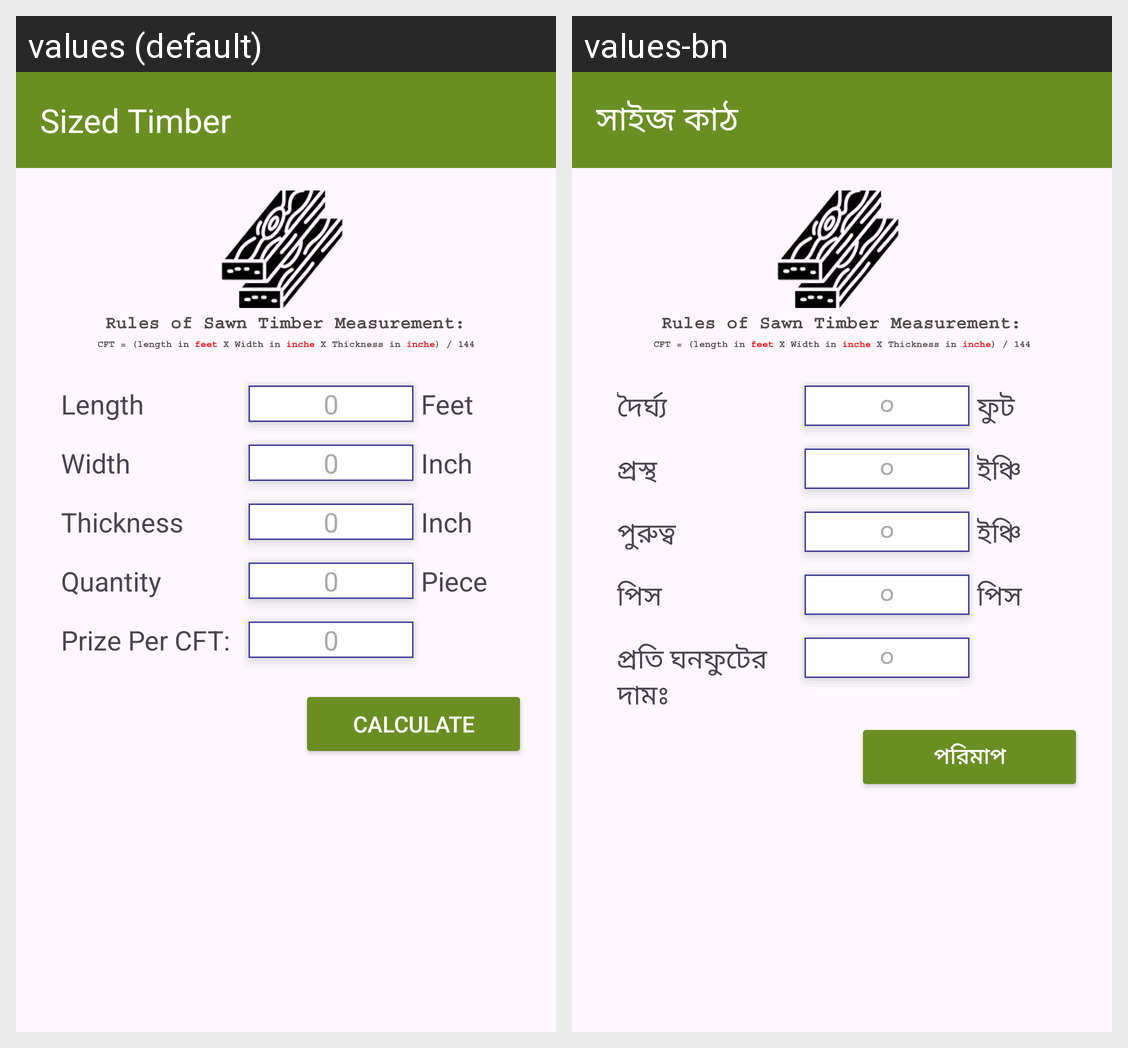

The Android screen above is rendered under two locales of the same app. Produce the string resources it draws, with the default and per-locale values.
Android screen res/layout/activity_sized.xml rendered under 2 locales, left to right: values (default), values-bn. Device: Nexus 5 (rendered at 1080×1920; each locale shown at half size, 540×960, under a caption strip naming it); theme Theme.SotMAsia2024.NoActionBar.
Strings drawn on this screen, with the default value and each locale's value (text and hints the layout hard-codes, and strings that could not be matched under every locale, appear in the picture but are not listed):

sized
  values: Sized Timber
  values-bn: সাইজ কাঠ

length
  values: Length
  values-bn: দৈর্ঘ্য

_0
  values: 0
  values-bn: ০

feet
  values: Feet
  values-bn: ফুট

width
  values: Width
  values-bn: প্রস্থ

inch
  values: Inch
  values-bn: ইঞ্চি

thickness
  values: Thickness
  values-bn: পুরুত্ব

quntity
  values: Quantity
  values-bn: পিস

piece
  values: Piece
  values-bn: পিস

prize
  values: Prize Per CFT:
  values-bn: প্রতি ঘনফুটের দামঃ

calculate
  values: Calculate
  values-bn: পরিমাপ
